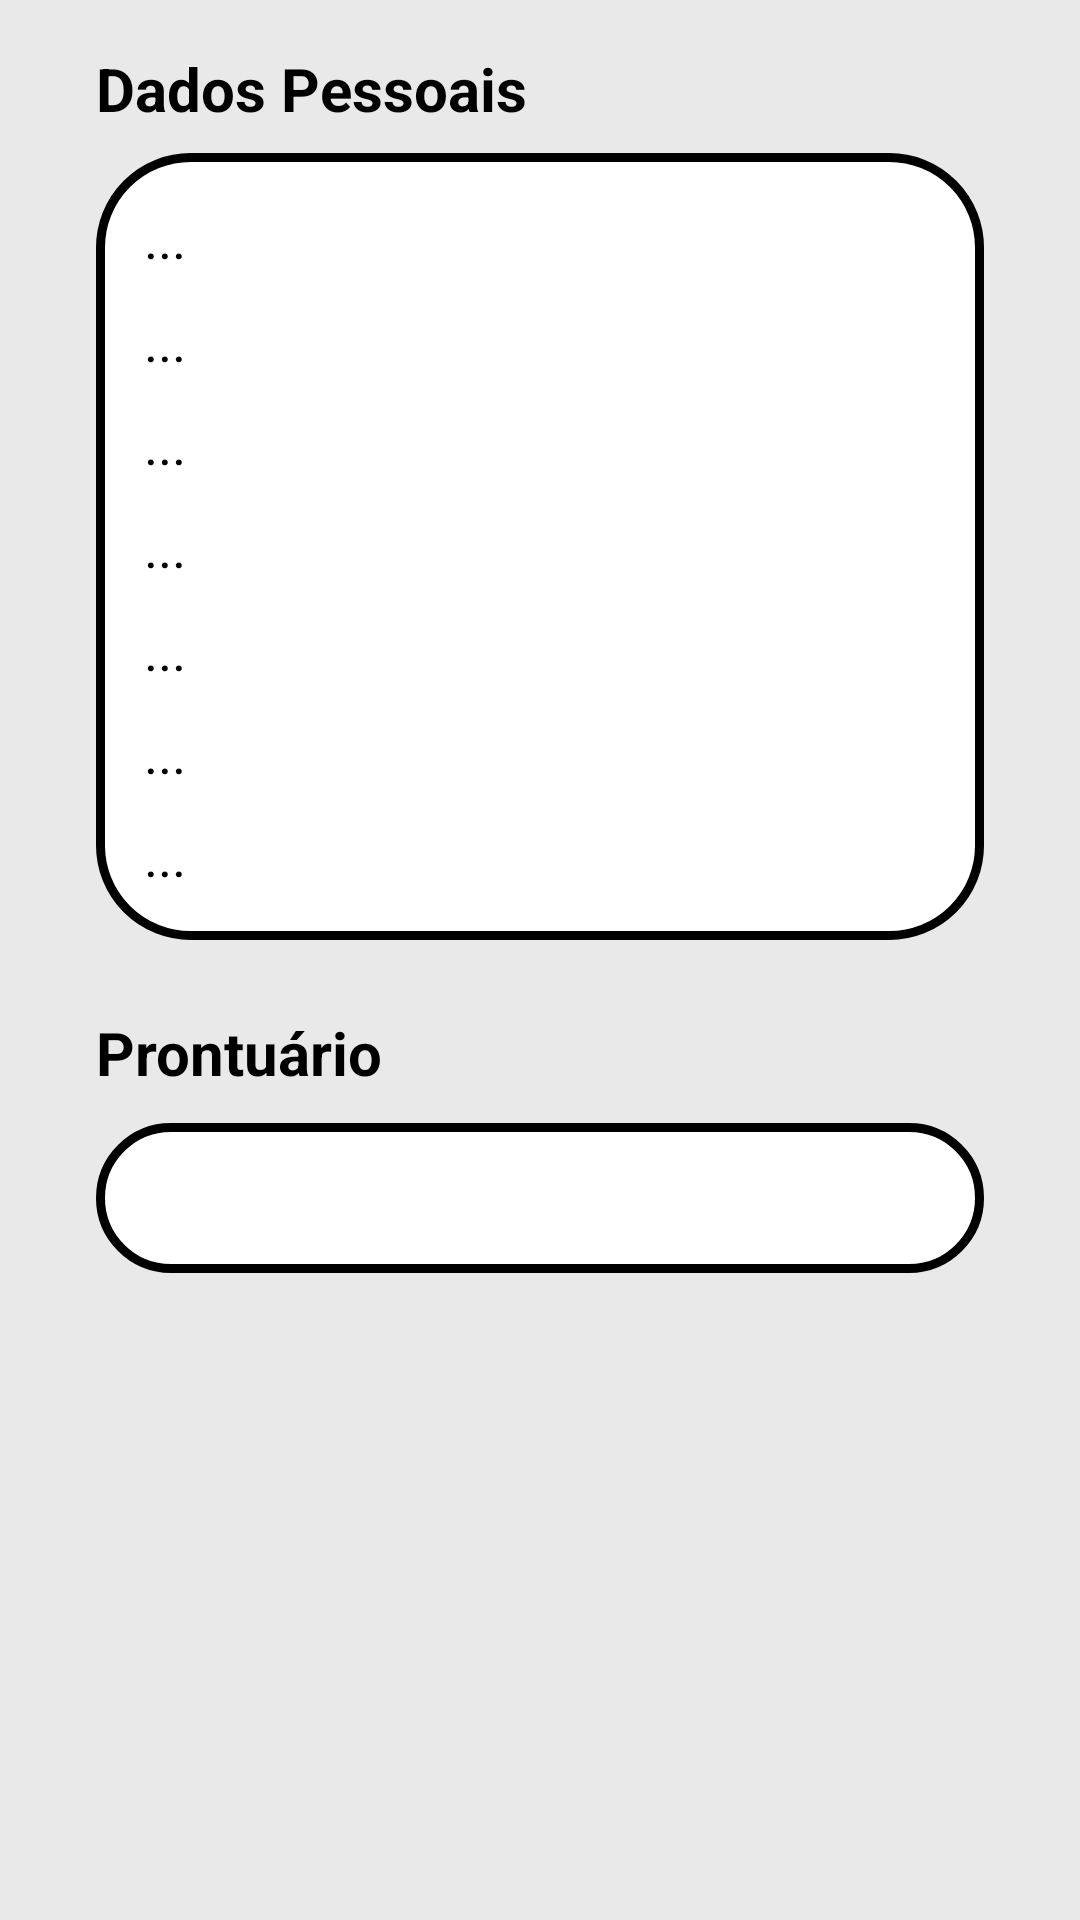

Here is an Android app screen rendered from its layout file. Give the layout XML and the strings, colors and styles it references.
<!-- AndroidManifest.xml: application theme Theme.TechSaude -->
<!-- res/layout/activity_perfil.xml -->
<?xml version="1.0" encoding="utf-8"?>
<ScrollView xmlns:android="http://schemas.android.com/apk/res/android"
    xmlns:app="http://schemas.android.com/apk/res-auto"
    xmlns:tools="http://schemas.android.com/tools"
    android:layout_width="match_parent"
    android:layout_height="match_parent"
    android:background="@color/cinza"
    android:padding="16dp">

    <androidx.constraintlayout.widget.ConstraintLayout
        android:layout_width="match_parent"
        android:layout_height="wrap_content">

        

        
        <TextView
            android:id="@+id/tvDadosPessoais"
            android:layout_width="wrap_content"
            android:layout_height="wrap_content"
            android:layout_marginStart="16dp"
            android:text="Dados Pessoais"
            android:textColor="@color/preto"
            android:textSize="20sp"
            android:textStyle="bold"
            app:layout_constraintStart_toStartOf="parent"
            app:layout_constraintTop_toTopOf="parent"
            tools:layout_editor_absoluteY="61dp" />

        
        <LinearLayout
            android:id="@+id/view9"
            android:layout_width="0dp"
            android:layout_height="wrap_content"
            android:layout_marginHorizontal="16dp"
            android:layout_marginTop="8dp"
            android:background="@drawable/stroke_branco"
            android:orientation="vertical"
            android:padding="16dp"
            android:dividerPadding="8dp"
            app:layout_constraintTop_toBottomOf="@id/tvDadosPessoais"
            app:layout_constraintStart_toStartOf="parent"
            app:layout_constraintEnd_toEndOf="parent">

            
            <LinearLayout
                android:layout_width="wrap_content"
                android:layout_height="wrap_content"
                android:orientation="horizontal">

                <TextView
                    android:id="@+id/lblNome"
                    android:layout_width="wrap_content"
                    android:layout_height="wrap_content"
                    android:text="..."
                    android:textColor="@color/preto"
                    android:textSize="18sp" />
            </LinearLayout>

            
            <LinearLayout
                android:layout_width="wrap_content"
                android:layout_height="wrap_content"
                android:orientation="horizontal"
                android:layout_marginTop="10dp">

                <TextView
                    android:id="@+id/lblNascimento"
                    android:layout_width="wrap_content"
                    android:layout_height="wrap_content"
                    android:text="..."
                    android:textColor="@color/preto"
                    android:textSize="18sp" />
            </LinearLayout>

            
            <LinearLayout
                android:layout_width="wrap_content"
                android:layout_height="wrap_content"
                android:orientation="horizontal"
                android:layout_marginTop="10dp">

                <TextView
                    android:id="@+id/lblCPF"
                    android:layout_width="wrap_content"
                    android:layout_height="wrap_content"
                    android:text="..."
                    android:textColor="@color/preto"
                    android:textSize="18sp" />
            </LinearLayout>

            
            <LinearLayout
                android:layout_width="wrap_content"
                android:layout_height="wrap_content"
                android:orientation="horizontal"
                android:layout_marginTop="10dp">

                <TextView
                    android:id="@+id/lblEmail"
                    android:layout_width="wrap_content"
                    android:layout_height="wrap_content"
                    android:text="..."
                    android:textColor="@color/preto"
                    android:textSize="18sp" />
            </LinearLayout>

            
            <LinearLayout
                android:layout_width="wrap_content"
                android:layout_height="wrap_content"
                android:orientation="horizontal"
                android:layout_marginTop="10dp">

                <TextView
                    android:id="@+id/lblEndereco"
                    android:layout_width="wrap_content"
                    android:layout_height="wrap_content"
                    android:text="..."
                    android:textColor="@color/preto"
                    android:textSize="18sp" />
            </LinearLayout>

            
            <LinearLayout
                android:layout_width="wrap_content"
                android:layout_height="wrap_content"
                android:orientation="horizontal"
                android:layout_marginTop="10dp">

                <TextView
                    android:id="@+id/lblTelefone"
                    android:layout_width="wrap_content"
                    android:layout_height="wrap_content"
                    android:text="..."
                    android:textColor="@color/preto"
                    android:textSize="18sp"
                    />
            </LinearLayout>

            
            <LinearLayout
                android:layout_width="wrap_content"
                android:layout_height="wrap_content"
                android:orientation="horizontal"
                android:layout_marginTop="10dp">

                <TextView
                    android:id="@+id/lblSexo"
                    android:layout_width="wrap_content"
                    android:layout_height="wrap_content"
                    android:text="..."
                    android:textColor="@color/preto"
                    android:textSize="18sp" />
            </LinearLayout>
        </LinearLayout>

        
        <TextView
            android:id="@+id/textView11"
            android:layout_width="wrap_content"
            android:layout_height="wrap_content"
            android:text="Prontuário"
            android:textColor="@color/preto"
            android:textSize="20sp"
            android:textStyle="bold"
            app:layout_constraintTop_toBottomOf="@id/view9"
            app:layout_constraintStart_toStartOf="parent"
            android:layout_marginStart="16dp"
            android:layout_marginTop="24dp" />

        
        <LinearLayout
            android:id="@+id/viewRelatorio"
            android:layout_width="0dp"
            android:layout_height="wrap_content"
            android:layout_marginHorizontal="16dp"
            android:layout_marginTop="10dp"
            android:orientation="vertical"
            android:background="@drawable/stroke_branco"
            app:layout_constraintTop_toBottomOf="@id/textView11"
            app:layout_constraintStart_toStartOf="parent"
            app:layout_constraintEnd_toEndOf="parent" />

    </androidx.constraintlayout.widget.ConstraintLayout>
</ScrollView>
<!-- resources referenced by this layout -->
<resources>
  <color name="cinza">#E9E9E9</color>
  <color name="preto">#FF000000</color>
  <!-- drawable stroke_branco (drawable) -->
  <?xml version="1.0" encoding="utf-8"?>
  <shape xmlns:android="http://schemas.android.com/apk/res/android">
      <solid android:color="@color/branco"></solid>
      <size android:height="50dp"></size>
      <corners android:radius="30dp"></corners>
      <stroke android:width="3dp"></stroke>
      <stroke android:color="@color/preto"></stroke>
  </shape>
  <style name="Theme.TechSaude" parent="Base.Theme.TechSaude" />
  <color name="branco">#FFFFFFFF</color>
  <style name="Base.Theme.TechSaude" parent="Theme.Material3.DayNight.NoActionBar">
          
          
          <item name="android:statusBarColor">@color/cinza</item>
          <item name="android:windowLightStatusBar">true</item>
      </style>
</resources>
